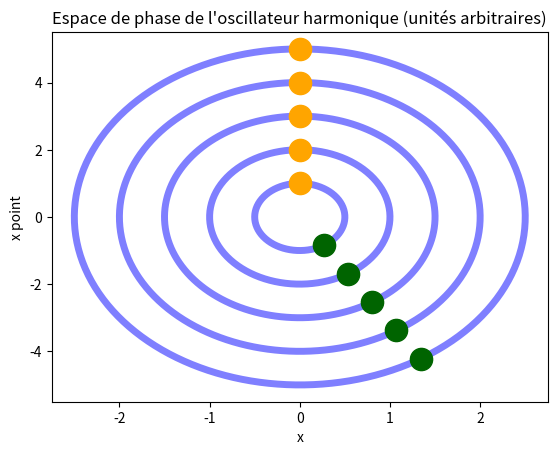

Generate this figure with matplotlib:
import matplotlib.pyplot as plt
import numpy as np


w0 = 2
T = 2*np.pi/w0
dt = 0.01

def flot_oh(t,ci):
    A = ci[0]
    B = ci[1]/w0
    def x(t):
        return A*np.cos(w0*t) + B*np.sin(w0*t)
    def x_dot(t):
        return (-A*w0*np.sin(w0*t) + B*w0*np.cos(w0*t))
    return np.array([x(t), x_dot(t)])

def simulate_oh(ci,t_max,dt):
    t = np.arange(0,t_max,dt)
    traj = []
    for t_i in t:
        traj.append(flot_oh(t_i,ci))
    return traj

def display_trajs(trajs,flow_time=T/2):
    for traj in trajs:
        x_vals = [point[0] for point in traj]
        x_dot_vals = [point[1] for point in traj]
        plt.plot(x_vals, x_dot_vals,linewidth=5,color="blue",alpha=0.5)
        plt.plot(x_vals[0], x_dot_vals[0], marker='o', markersize=16, color="orange")  # Point de départ
        flow_display = flot_oh(flow_time, traj[0])
        plt.plot(flow_display[0], flow_display[1], marker='o', markersize=16, color="darkgreen")  # Point de l'écoulement
        plt.plot()
    plt.xlabel('x')
    plt.ylabel("x point")
    plt.title("Espace de phase de l'oscillateur harmonique (unités arbitraires)")
    plt.show()

def draw_flot_oh(x_bounds=1, x_sampling=10, v_bounds=1, v_sampling=10):
    trajs = []
    x_0s = np.linspace(0, x_bounds, x_sampling)
    x_dot_0s = np.linspace(1, v_bounds, v_sampling)
    for x_0 in x_0s:
        for x_dot_0 in x_dot_0s:
            trajs.append(simulate_oh([x_0, x_dot_0], T, dt))
    return trajs

display_trajs(draw_flot_oh(1,1,5,5),flow_time=0.41*T)
